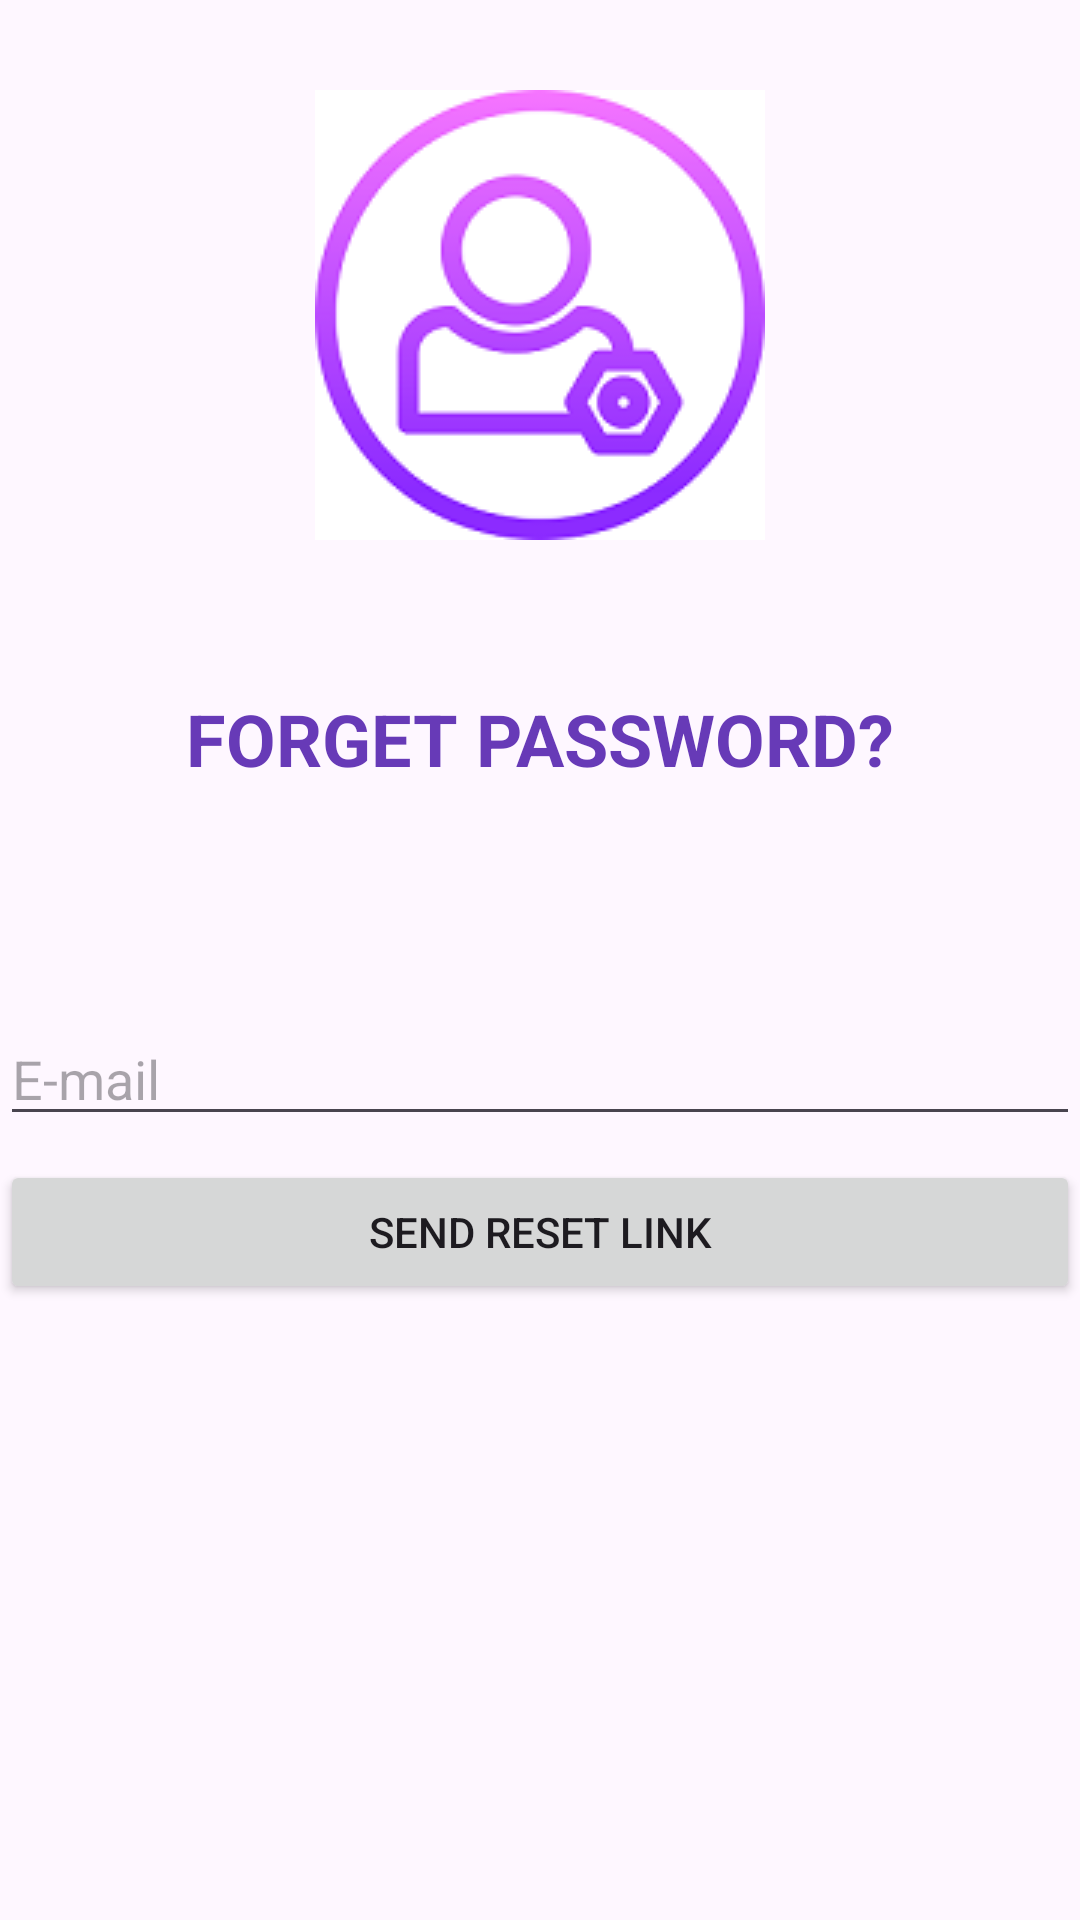

Android layout source for this screen:
<!-- AndroidManifest.xml: application theme Theme.NickoApp -->
<!-- res/layout/activity_forget_password.xml -->
<RelativeLayout xmlns:android="http://schemas.android.com/apk/res/android"
    xmlns:tools="http://schemas.android.com/tools"
    android:layout_width="match_parent"
    android:layout_height="match_parent"
    tools:context=".LoginActivity">

    <ImageView
        android:id="@+id/myImageView"
        android:layout_width="wrap_content"
        android:layout_height="wrap_content"
        android:src="@drawable/Gambar1"
        android:layout_centerHorizontal="true"
        android:layout_marginTop="30dp"

        ></ImageView>
    <TextView
        android:id="@+id/myLoginView"
        android:layout_below="@id/myImageView"
        android:layout_width="wrap_content"
        android:layout_height="wrap_content"
        android:text="FORGET PASSWORD?"
        android:textSize="24sp"
        android:textStyle="bold"
        android:textColor="#673AB7"
        android:layout_centerHorizontal="true"
        android:layout_marginTop="50dp"
        /><![CDATA[



        />

    ]]>

    <EditText
        android:id="@+id/editTextPassword"
        android:layout_width="match_parent"
        android:layout_height="wrap_content"
        android:layout_below="@id/myLoginView"
        android:layout_marginTop="75dp"
        android:hint="E-mail"
        android:inputType="textPassword" />

    <Button
        android:id="@+id/buttonLogin"
        android:layout_width="match_parent"
        android:layout_height="wrap_content"
        android:layout_below="@id/editTextPassword"
        android:layout_marginTop="8dp"
        android:text="Send Reset Link" />

</RelativeLayout>
<!-- resources referenced by this layout -->
<resources>
  <!-- drawable Gambar1: png bitmap (drawable, 12809 bytes) -->
  <style name="Theme.NickoApp" parent="Base.Theme.NickoApp" />
  <style name="Base.Theme.NickoApp" parent="Theme.Material3.DayNight.NoActionBar">
          
          
      </style>
</resources>
